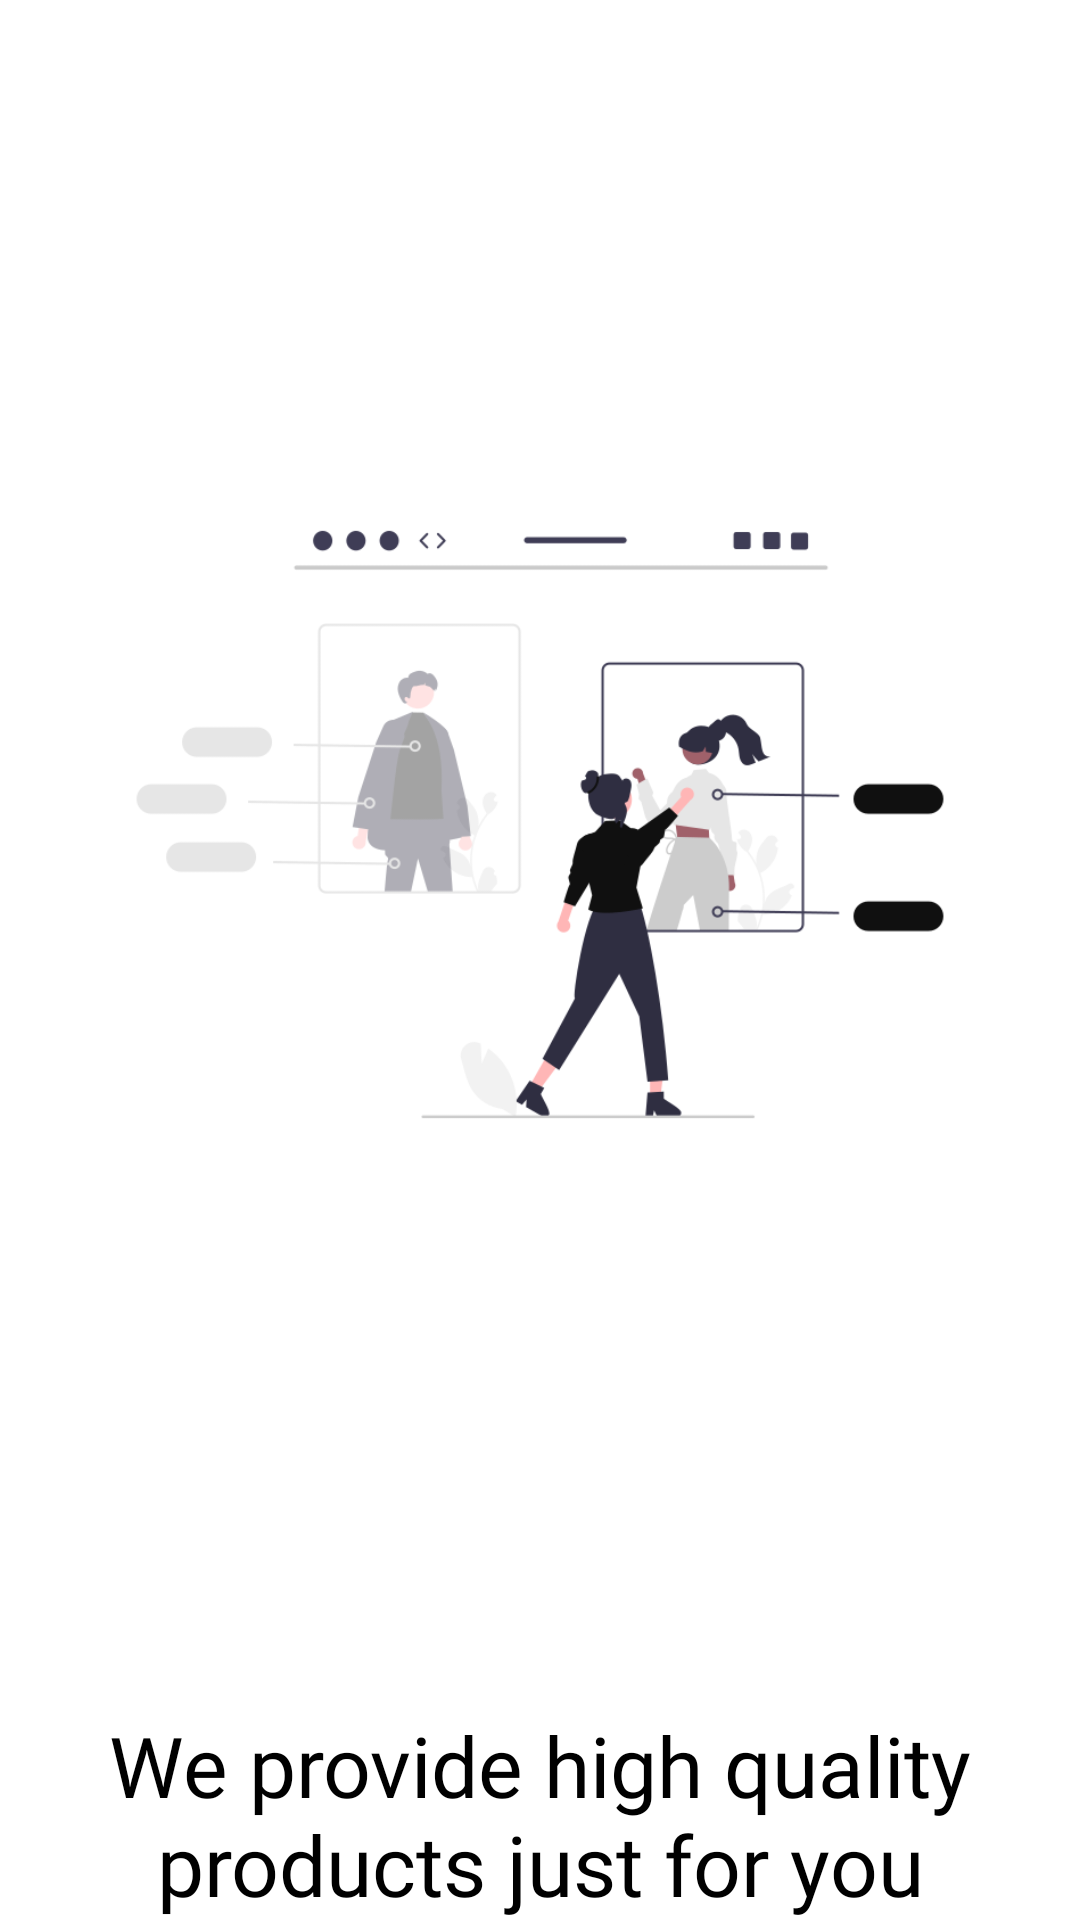

Here is an Android app screen rendered from its layout file. Give the layout XML and the strings, colors and styles it references.
<!-- AndroidManifest.xml: application theme Theme.ECommerceApp -->
<!-- res/layout/onboarding_view_pager_item_layout.xml -->
<?xml version="1.0" encoding="utf-8"?>
<androidx.constraintlayout.widget.ConstraintLayout xmlns:android="http://schemas.android.com/apk/res/android"
    android:layout_width="match_parent"
    android:layout_height="match_parent"
    android:background="@color/white"
    xmlns:app="http://schemas.android.com/apk/res-auto">

    <androidx.appcompat.widget.AppCompatImageView
        android:id="@+id/imgViewPager"
        android:layout_width="@dimen/views_width"
        android:layout_height="0dp"
        android:layout_marginBottom="@dimen/view_pager_margin_bottom"
        android:scaleType="fitCenter"
        android:src="@drawable/img_successful_purchase"
        app:layout_constraintBottom_toTopOf="@+id/tvOnboardingText"
        app:layout_constraintEnd_toEndOf="parent"
        app:layout_constraintHorizontal_bias="0.0"
        app:layout_constraintStart_toStartOf="parent"
        app:layout_constraintTop_toTopOf="parent"
        app:layout_constraintVertical_bias="1.0" />

    <androidx.appcompat.widget.AppCompatTextView
        android:id="@+id/tvOnboardingText"
        android:layout_width="@dimen/views_width"
        android:layout_height="wrap_content"
        android:fontFamily="@font/poppins_semibold"
        android:text="@string/we_provide_high_quality_products_just_for_you"
        android:textAlignment="center"
        android:textColor="@color/black"
        android:gravity="center"
        android:textSize="@dimen/onboarding_text_size"
        app:layout_constraintBottom_toBottomOf="parent"
        app:layout_constraintEnd_toEndOf="parent"
        app:layout_constraintStart_toStartOf="parent"
        android:layout_marginHorizontal="@dimen/onboarding_text_margin_start_end"/>

</androidx.constraintlayout.widget.ConstraintLayout>
<!-- resources referenced by this layout -->
<resources>
  <color name="black">#FF000000</color>
  <color name="white">#FFFFFFFF</color>
  <dimen name="onboarding_text_margin_start_end">17dp</dimen>
  <dimen name="onboarding_text_size">28sp</dimen>
  <dimen name="view_pager_margin_bottom">20dp</dimen>
  <dimen name="views_width">0dp</dimen>
  <!-- drawable img_successful_purchase: png bitmap (drawable, 33561 bytes) -->
  <string name="we_provide_high_quality_products_just_for_you">We provide high quality products just for you</string>
</resources>
